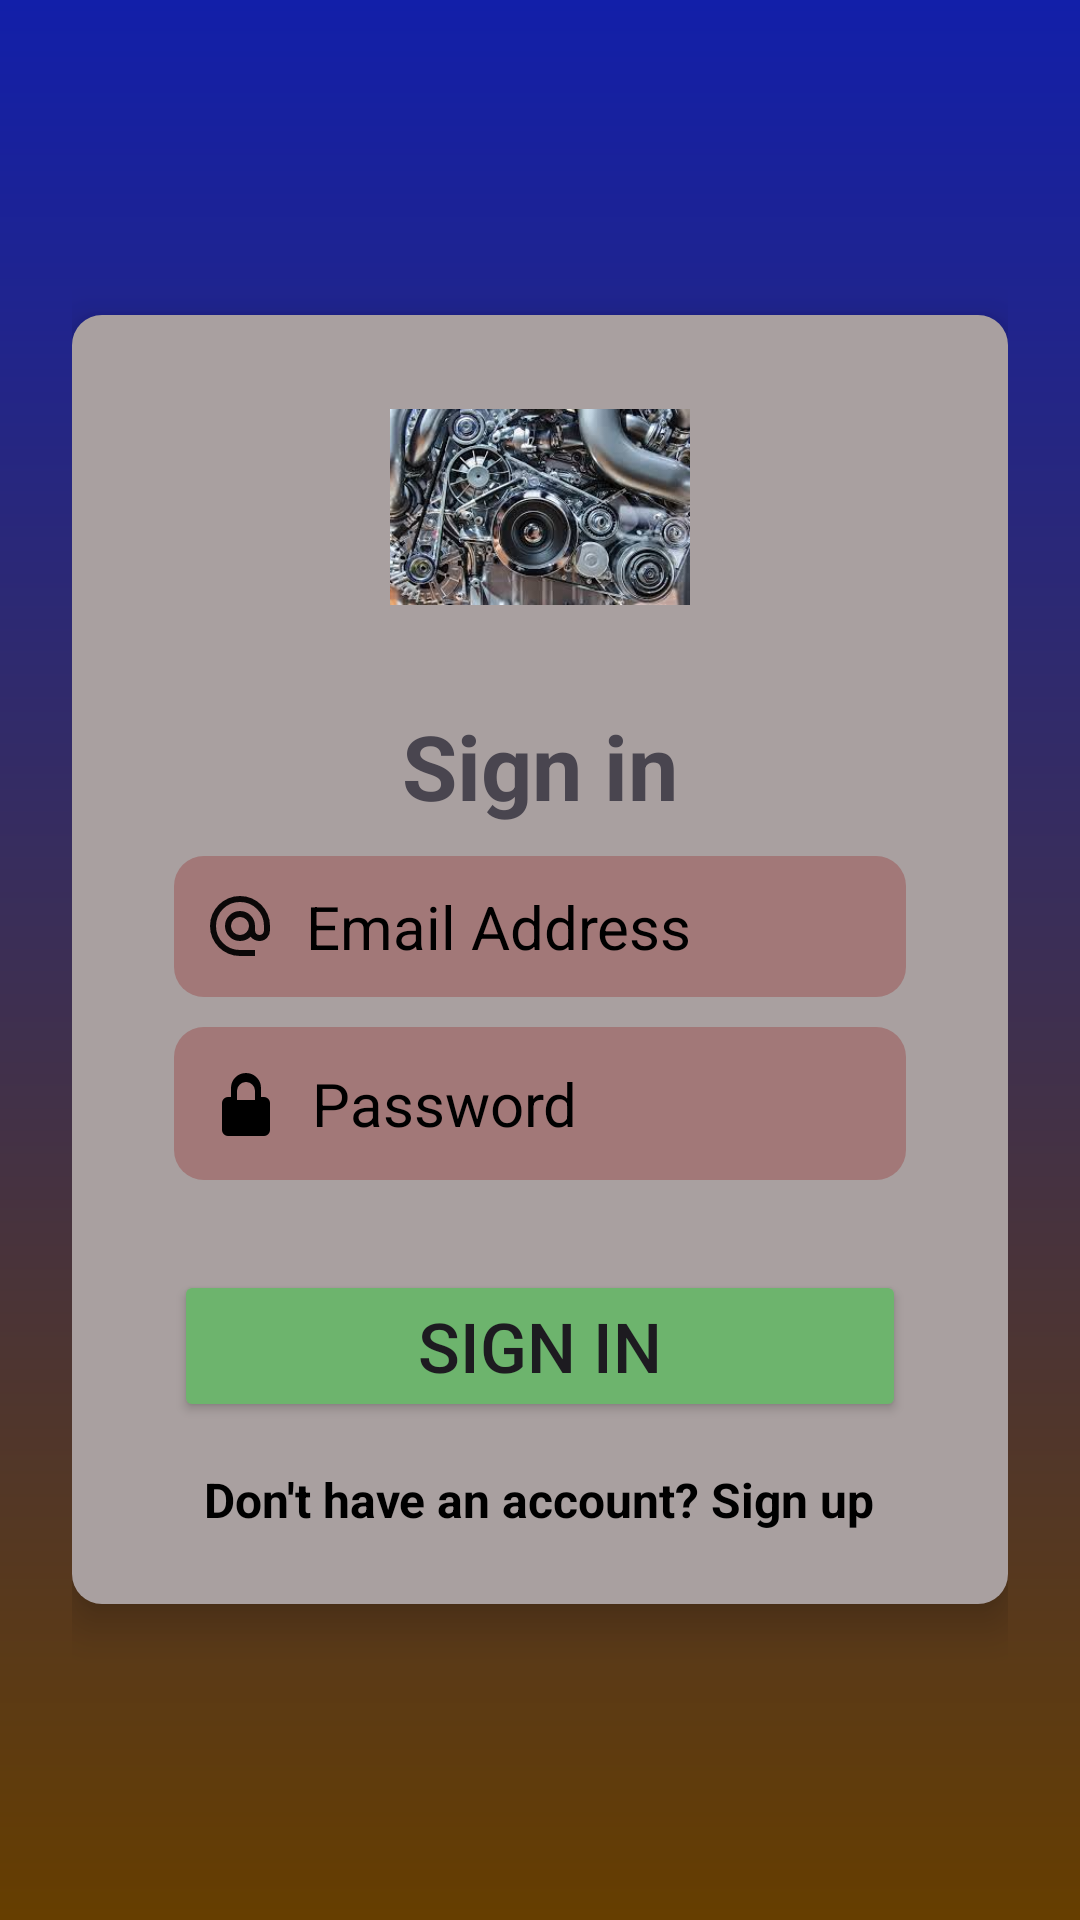

Reconstruct the res/layout file that produces this screen, plus the resources it refers to.
<!-- AndroidManifest.xml: application theme Theme.AutomartEngines -->
<!-- res/layout/activity_signin.xml -->
<?xml version="1.0" encoding="utf-8"?>
<LinearLayout
    xmlns:android="http://schemas.android.com/apk/res/android"
    xmlns:app="http://schemas.android.com/apk/res-auto"
    xmlns:tools="http://schemas.android.com/tools"
    android:id="@+id/main"
    android:layout_width="match_parent"
    android:layout_height="match_parent"
    android:orientation="vertical"
    android:padding="24dp"
    android:gravity="center"
    android:background="@drawable/bg_gradient"

    tools:context=".SigninActivity">
    <LinearLayout
        android:layout_width="match_parent"
        android:layout_height="wrap_content"
        android:orientation="vertical"
        android:background="@drawable/bg_card"
        android:elevation="8dp"

        android:padding="24dp">
        <ImageView
            android:layout_width="100dp"
            android:layout_height="80dp"
            android:layout_gravity="center"
            android:layout_marginBottom="16dp"
            android:src="@drawable/background"/>
        <TextView
            android:layout_width="match_parent"
            android:layout_height="wrap_content"

            android:text="Sign in"
            android:textSize="30sp"
            android:gravity="center"
            android:layout_marginTop="10dp"
            android:textStyle="bold"/>

        <EditText
            android:layout_width="match_parent"
            android:layout_height="wrap_content"
            android:layout_marginLeft="10dp"
            android:layout_marginRight="10dp"
            android:id="@+id/email"
            android:hint="Email Address"
            android:textSize="20sp"
            android:drawableStart="@drawable/outline_alternate_email_24"
            android:padding="10dp"
            android:drawablePadding="10dp"
            android:background="@drawable/bg_input"
            android:textColorHint="@color/black"
            android:textColor="@color/black"
            android:layout_marginTop="10dp"/>

        <EditText
            android:layout_width="match_parent"
            android:layout_height="wrap_content"
            android:layout_marginLeft="10dp"
            android:layout_marginRight="10dp"
            android:hint="Password"
            android:drawablePadding="10dp"
            android:padding="12dp"
            android:textSize="20sp"
            android:background="@drawable/bg_input"
            android:id="@+id/password"
            android:textColor="@color/black"
            android:textColorHint="@color/black"
            android:layout_marginBottom="20dp"
            android:drawableStart="@drawable/ic_password"
            android:layout_marginTop="10dp"/>

        <Button
            android:layout_width="match_parent"
            android:layout_height="wrap_content"
            android:text="Sign in"
            android:id="@+id/signin"
            android:textSize="23sp"
            android:layout_marginTop="10dp"
            android:layout_marginLeft="10dp"
            android:layout_marginRight="10dp"
            android:backgroundTint="#6DB46D"
            android:gravity="center"
            />

        <TextView
            android:id="@+id/tv_signup"
            android:layout_width="wrap_content"
            android:layout_height="wrap_content"
            android:text="Don't have an account? Sign up"
            android:textAlignment="center"
            android:textColor="@color/black"
            android:textSize="16sp"
            android:layout_gravity="center"
            android:layout_marginTop="15dp"
            android:clickable="true"
            android:focusable="true"
            android:textStyle="bold"
            android:foreground="?attr/selectableItemBackground"
            />


    </LinearLayout>



</LinearLayout>
<!-- resources referenced by this layout -->
<resources>
  <!-- drawable background: jpeg bitmap (drawable, 15934 bytes) -->
  <!-- drawable bg_card (drawable) -->
  <?xml version="1.0" encoding="utf-8"?>
  <shape xmlns:android="http://schemas.android.com/apk/res/android">
  <solid android:color="#A9A0A0"/>
      <corners android:radius="10dp"/>
  </shape>
  <!-- drawable bg_gradient (drawable) -->
  <?xml version="1.0" encoding="utf-8"?>
  <shape
      xmlns:android="http://schemas.android.com/apk/res/android">
  <gradient
      android:startColor="#663E00"
      android:endColor="#121FA9"
      android:angle="90"/>
  </shape>
  <!-- drawable bg_input (drawable) -->
  <?xml version="1.0" encoding="utf-8"?>
  <shape xmlns:android="http://schemas.android.com/apk/res/android">
  <solid android:color="#A27878"/>
      <corners android:radius="10dp"/>
  </shape>
  <!-- drawable ic_password (drawable) -->
  <vector xmlns:android="http://schemas.android.com/apk/res/android"
      android:width="24dp"
      android:height="24dp"
      android:viewportWidth="24"
      android:viewportHeight="24"
      android:tint="#000000">
  
      <path
          android:fillColor="@android:color/black"
          android:pathData="M12,17a2,2 0,1 0,0 -4,2,2 0,0 0,0 4zm6,-7h-1V7a5,5 0,0 0,-10 0v3H6a2,2 0,0 0,-2 2v9a2,2 0,0 0,2 2h12a2,2 0,0 0,2 -2v-9a2,2 0,0 0,-2 -2zm-6,-5a3,3 0,0 1,3 3v3H9V8a3,3 0,0 1,3 -3z" />
  </vector>
  <!-- drawable outline_alternate_email_24 (drawable) -->
  <vector xmlns:android="http://schemas.android.com/apk/res/android" android:alpha="0.94" android:height="24dp" android:tint="#000000" android:viewportHeight="960" android:viewportWidth="960" android:width="24dp">
        
      <path android:fillColor="@android:color/white" android:pathData="M480,880Q397,880 324,848.5Q251,817 197,763Q143,709 111.5,636Q80,563 80,480Q80,397 111.5,324Q143,251 197,197Q251,143 324,111.5Q397,80 480,80Q563,80 636,111.5Q709,143 763,197Q817,251 848.5,324Q880,397 880,480L880,538Q880,597 839.5,638.5Q799,680 740,680Q705,680 674,665Q643,650 622,622Q593,651 556.5,665.5Q520,680 480,680Q397,680 338.5,621.5Q280,563 280,480Q280,397 338.5,338.5Q397,280 480,280Q563,280 621.5,338.5Q680,397 680,480L680,538Q680,564 697,582Q714,600 740,600Q766,600 783,582Q800,564 800,538L800,480Q800,346 707,253Q614,160 480,160Q346,160 253,253Q160,346 160,480Q160,614 253,707Q346,800 480,800L680,800L680,880L480,880ZM480,600Q530,600 565,565Q600,530 600,480Q600,430 565,395Q530,360 480,360Q430,360 395,395Q360,430 360,480Q360,530 395,565Q430,600 480,600Z"/>
      
  </vector>
  <style name="Theme.AutomartEngines" parent="Base.Theme.AutomartEngines" />
  <style name="Base.Theme.AutomartEngines" parent="Theme.Material3.DayNight.NoActionBar">
          
          
      </style>
  <!-- not gathered from this repository: default colours our renderer supplied (Android Studio template values) -->
  <color name="black">#FF000000</color>
</resources>
